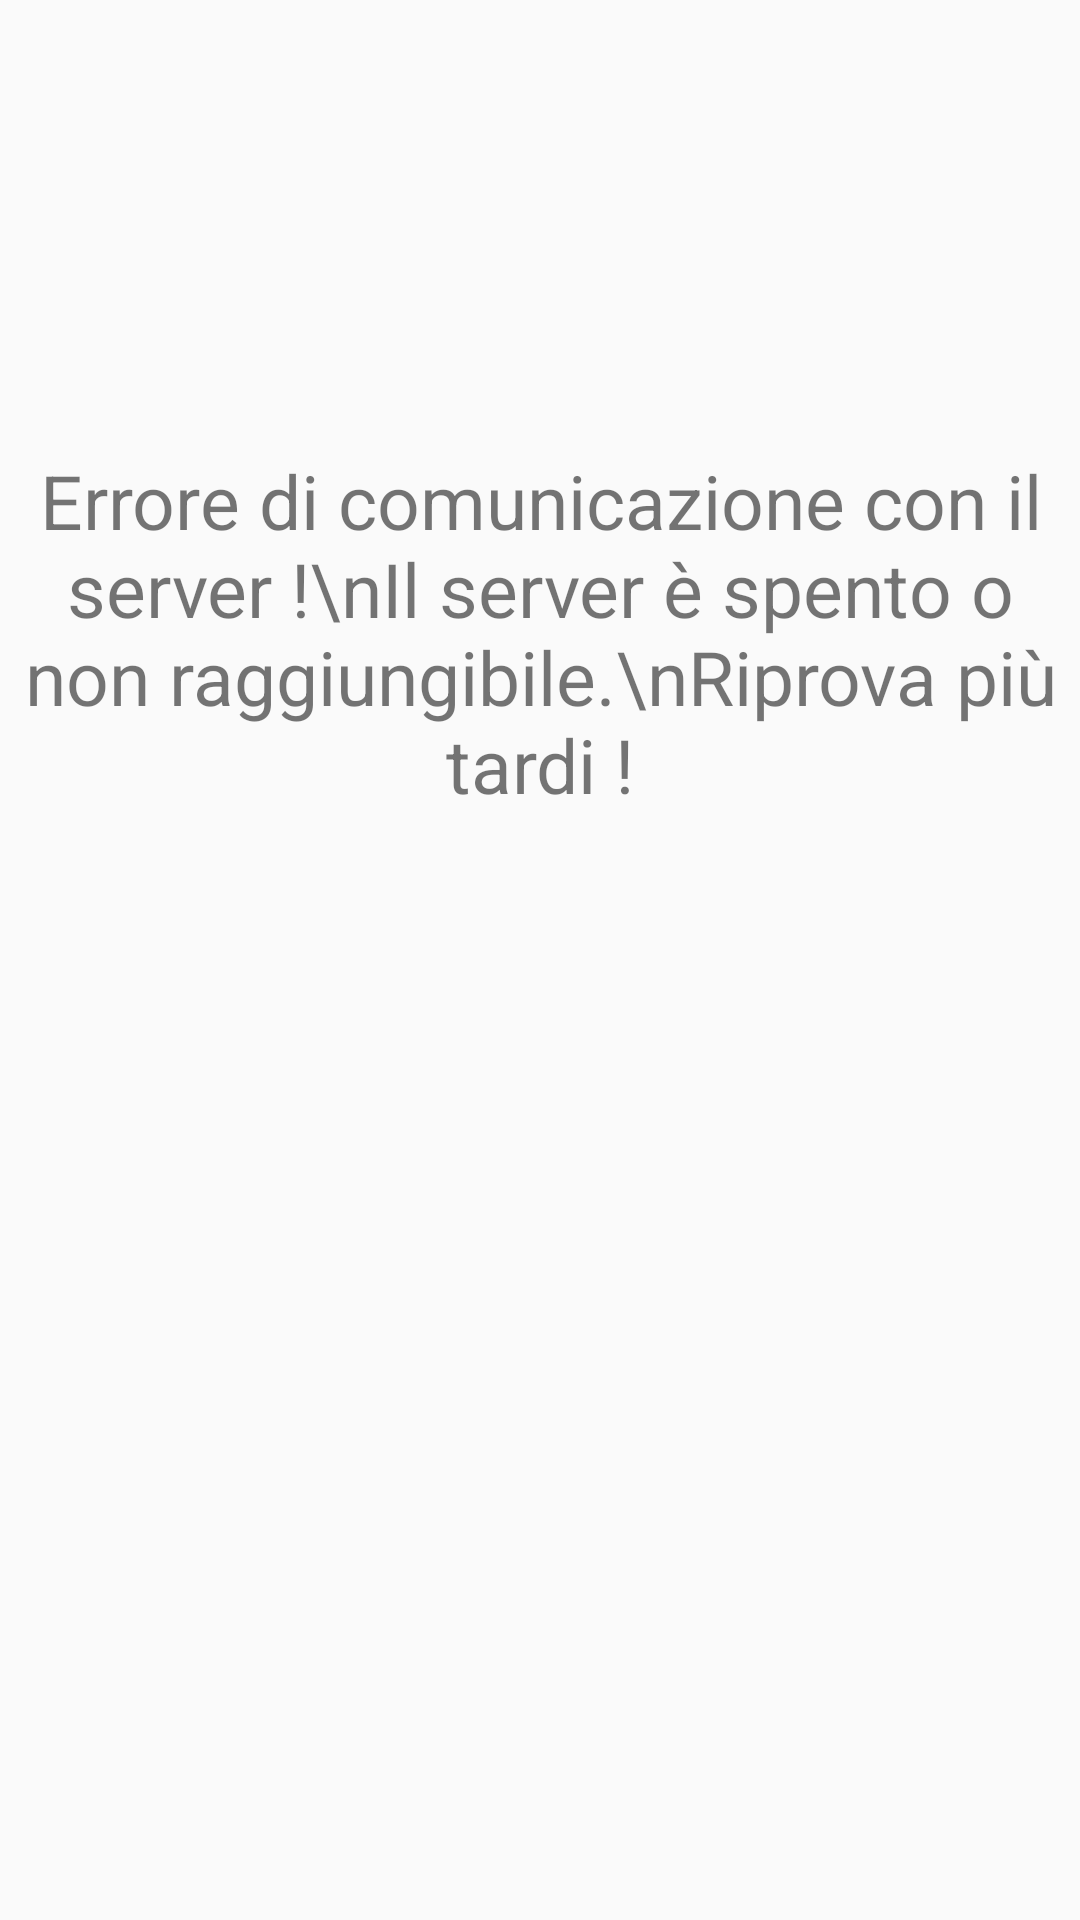

This screen was rendered from an Android layout file. Write that file and the resources it references.
<!-- AndroidManifest.xml: application theme AppTheme -->
<!-- res/layout/activity_error.xml -->
<?xml version="1.0" encoding="utf-8"?>
<RelativeLayout
    xmlns:android="http://schemas.android.com/apk/res/android"
    xmlns:tools="http://schemas.android.com/tools"
    android:layout_width="match_parent"
    android:layout_height="match_parent">

    <TextView
        android:id="@+id/textView"
        android:layout_width="wrap_content"
        android:layout_height="wrap_content"
        android:layout_marginTop="150dp"
        android:gravity="center"
        android:text="Errore di comunicazione con il server !\nIl server è spento o non raggiungibile.\nRiprova più tardi !"
        android:textSize="25dp" />
</RelativeLayout>
<!-- resources referenced by this layout -->
<resources>
  <style name="AppTheme" parent="Theme.AppCompat.Light.NoActionBar">
          
          <item name="colorPrimary">@color/primaryColor</item>
          <item name="colorPrimaryDark">@color/primaryDarkColor</item>
          <item name="colorAccent">@color/primaryLightColor</item>
      </style>
  <color name="primaryColor">#3F51B5</color>
  <color name="primaryDarkColor">#303F9F</color>
  <color name="primaryLightColor">#448AFF</color>
</resources>
